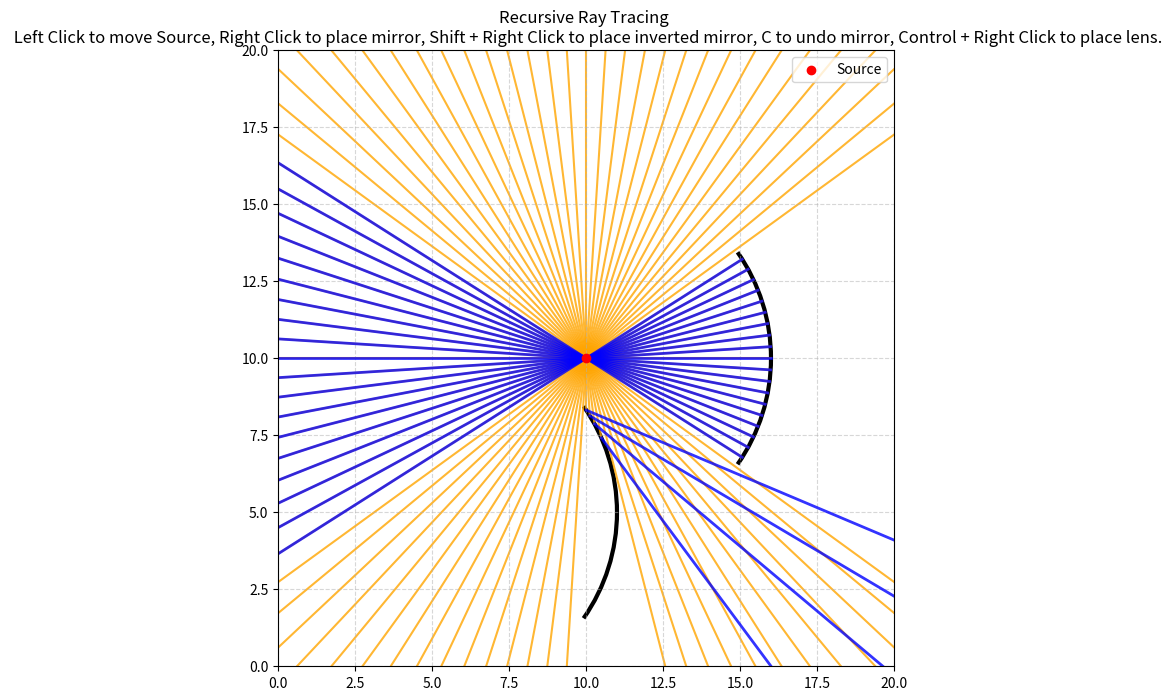

Python code for this plot:
import numpy as np
import matplotlib.pyplot as plt
from matplotlib.patches import Arc
from matplotlib.widgets import TextBox
import math
from typing import List
# Initializing Matplotlib
fig, ax = plt.subplots(figsize=(8, 8))
box_ax = None
textbox = None

# Function to reset and format the axes upon every click
def setup_axes():
    ax.set_aspect("equal")
    ax.set_xlim(0, 20)
    ax.set_ylim(0, 20)
    ax.grid(True, linestyle='--', alpha=0.5)
    ax.set_title("Recursive Ray Tracing \n Left Click to move Source, Right Click to place mirror, Shift + Right Click to place inverted mirror, C to undo mirror, Control + Right Click to place lens.")

# Mirror Object(also acts as a Lens if modifier flag is turned on)
class Mirror:
    def __init__(self, centre, radius, aperture, facing, lens=False):
        self.centre = np.array(centre, dtype="float")
        self.radius = radius
        self.angle = aperture    
        self.facing = facing   
        self.centre_angle = 0 if self.facing == 1 else 180
        self.lens = lens
        self.is_line = False
    
    def draw(self):
        t1 = self.centre_angle - self.angle/2
        t2 = self.centre_angle + self.angle/2        
        arc = Arc(
            tuple(self.centre), width=2*self.radius, height=2*self.radius,
            angle=0, theta1=t1,theta2=t2,
            linewidth=3, color='black'
        )
        ax.add_patch(arc)

  
    def normal(self, point) -> np.ndarray:
        return np.array(point, dtype="float") - self.centre   # Uses vectoral analysis and properties of circle to compute normal.
# Line Segment Object
class LineSegment:
    def __init__(self, origin, length, direction,lens=False):
        self.origin = origin
        self.length = length
        self.color = "black"
        self.lw = 3
        self.lens = lens
        self.is_line = True
        self.length = length
        self.direction = direction      
        self.end = self.origin + self.length*self.direction
        # Dummy attributes
        self.centre = np.array([0.0, 0.0])
        self.radius = 0.0
        self.angle = 0
        self.centre_angle = 0

    def draw(self):
        ax.plot(
                    [self.origin[0], self.end[0]],
                    [self.origin[1], self.end[1]],
                    color=self.color,
                    alpha=0.8,
                    linewidth=self.lw,
                    zorder=3
                )

    def normal(self):
        return np.array([-self.direction[1], self.direction[0]],dtype="float")


# The Lens Object( Uses Mirrors as a helper class )
class Lens:
    def __init__(self, origin, radius1, radius2, thickness):
        self.origin = np.array(origin, dtype="float")
        self.r1 = radius1
        self.r2 = radius2
        self.thickness = thickness
        # Distance between centres of circles
        self.D = self.r1 + self.r2 - self.thickness
        if self.D <= 0:
            self.a = self.r1
            self.b = self.r2
        else:
            self.a = ((self.D) ** 2 + (self.r1) ** 2 - (self.r2) ** 2) / (2 * self.D)
            self.b = self.D - self.a

        self.h = (abs((self.r1) ** 2 - self.a**2)) ** 0.5
        self.phi = math.degrees(2 * math.atan2(self.h, self.a))
        self.theita = math.degrees(2 * math.atan2(self.h, self.b))

    def draw_convex(self):
        lens_obj = []
        i1 = self.a * np.array([1.0, 0.0])
        i2 = self.b * np.array([1.0, 0.0])
        # Surface 1 (Left surface: bulges left towards source)
        lens_obj.append(
            Mirror(
                centre=self.origin + i1,
                radius=self.r1,
                aperture=self.phi,
                facing=-1,
                lens=True,
            )
        )
        # Surface 2 (Right surface: bulges right away from source)
        lens_obj.append(
            Mirror(
                centre=self.origin - i2,
                radius=self.r2,
                aperture=self.theita,
                facing=1,
                lens=True,
            )
        )
        return lens_obj

    def draw_biconcave(self):
            lens_obj = []
            i1 = (self.a+self.thickness) * np.array([1.0, 0.0])
            i2 = (self.b+self.thickness) * np.array([1.0, 0.0])
            c1 = self.origin - i1
            c2 = self.origin + i2
            # Surface 1 (Left surface: bulges left towards source)
            lens_obj.append(
                Mirror(
                    centre=c1,
                    radius=self.r1,
                    aperture=self.phi,
                    facing=1,
                    lens=True,
                )
            )
            # Surface 2 (Right surface: bulges right away from source)
            lens_obj.append(
                Mirror(
                    centre=c2,
                    radius=self.r2,
                    aperture=self.theita,
                    facing=-1,
                    lens=True,
                )
            )
            phi_rad = math.radians(self.phi)
            theita_rad = math.radians(self.theita)

            d1 = np.array([math.cos(phi_rad/2), math.sin(phi_rad/2)])
            d2 = np.array([-math.cos(theita_rad/2), math.sin(theita_rad/2)])
            p1t = c1 + d1*self.r1
            p2t = c2 + d2*self.r2
            distance = np.linalg.norm(p2t-p1t)
            lens_obj.append(LineSegment(p1t, distance, np.array([1,0]),lens=True))
            d1[1] *= -1
            d2[1] *= -1
            p1b = c1 + d1*self.r1
            p2b = c2 + d2*self.r2
            distance = np.linalg.norm(p2b-p1b)
            lens_obj.append(LineSegment(p1b, distance, np.array([1,0]),lens=True))
            return lens_obj
            

# The ray object containing all ray properties and methods

class Ray:
    def __init__(self, origin, direction, mirrors, bounces=10, color="orange", in_glass=False):
        self.origin = np.array(origin, dtype=float)
        self.direction = direction / np.linalg.norm(direction)
        self.length = 20
        self.mirrors: List[Mirror] = mirrors
        self.bounces = bounces  #---Ray Bounce limit to prevent infinite bouncing
        self.color = color      #---Ray Colour
        self.in_glass = in_glass
        
        # Default parametric ray equation
        self.end = self.origin + self.length * self.direction
        
        

        # Checking if ray intersects with any mirror
        self.points = []
        for mirror in self.mirrors:
            # Aperture Check for each mirrors
            t_intersections = self.nature(mirror)
            if not t_intersections:
                pass 
            else:
                t_valid = self.parameter(t_intersections, mirror)
                if t_valid is None:
                    pass
                else:
                    self.points.append((t_valid, mirror))
        # Bounce check
        if self.bounces <= 0:
            pass
        else:
            if self.points != []:
                t, mirror = min(self.points, key=lambda x: x[0])  # Finds point of intersection closest to ray, i.e the mirror which the ray intersects first, to prevent ghost rays
                self.end = self.origin + t*self.direction
                self.draw()
                self.draw_reflection_or_refraction(mirror) 
            else:
                self.draw()
            return
                
                
    # Quadratic Solver to find points of intersection
    def nature(self, mirror):
        if mirror.is_line:
            p1 = self.origin
            p2 = mirror.end
            delX = p2[0] - p1[0]; delY = p2[1] - p1[1]
            phi = math.atan2(mirror.direction[1], mirror.direction[0])
            theita = math.atan2(self.direction[1], self.direction[0])
            denom = math.sin(phi - theita)
            if abs(denom) < 1e-10:
                return []
            t = (delX*math.sin(phi) -delY*math.cos(phi))/denom
            if t <= 1e-5:
                return []

            intersection = self.origin + t*self.direction
            segmentV = p2 - mirror.origin
            intersectionV = intersection - mirror.origin
            projection = np.dot(intersectionV, segmentV)
            if 0 <= projection <= np.dot(segmentV, segmentV):
                return [t]
            return []
        f = self.origin[0] - mirror.centre[0]
        g = self.origin[1] - mirror.centre[1]
        
        Beta = f * self.direction[0] + g * self.direction[1]
        Delta = f**2 + g**2 - mirror.radius**2
        discriminant = 4 * (Beta**2) - 4 * Delta
        
        if discriminant >= 0:                           # Using Quadratic Discriminant to check for intersection
            t1 = (-2 * Beta + discriminant**0.5) / 2
            t2 = (-2 * Beta - discriminant**0.5) / 2
            valid_t = [t for t in (t1, t2) if t > 1e-5] 
            return sorted(valid_t)
        return [] 
        
    # Aperture Check function by checking parametric co-ordinate of circle range
    def parameter(self, pts, mirror):
            if mirror.is_line:
                return pts[0] if pts else None
            for pt in pts:
                intersection_point = self.origin + pt * self.direction
                r = intersection_point - mirror.centre
                # Fixed lower half of mirrror not working properly for concave curve(Angle Normalization Error)
                angle_deg = math.degrees(math.atan2(r[1], r[0]))
                diff = (angle_deg - mirror.centre_angle + 180) % 360 - 180
                if abs(diff) <= mirror.angle / 2:
                    return pt
            return None
        
    # Drawing source rays
    def draw(self):
        z = 2 if self.color == "blue" else 1
        l = 2 if self.color == "blue" else 1.5
        ax.plot(
            [self.origin[0], self.end[0]],
            [self.origin[1], self.end[1]],
            color=self.color,
            alpha=0.8,
            linewidth=l,
            zorder=z
        )
        
    # Drawing Reflected Rays with recursive reflections
    def draw_reflection_or_refraction(self, mirror):
        incident_dir = self.direction
        if mirror.is_line:
            normal = mirror.normal()
        else:
            normal = mirror.normal(self.end)
        normal /= np.linalg.norm(normal)

        # Standard Mirror Reflection
        if not mirror.lens:
            dot = np.dot(incident_dir, normal)
            reflect_dir = incident_dir - 2 * dot * normal

            Ray(
                origin=self.end,
                direction=reflect_dir,
                mirrors=self.mirrors,
                bounces=self.bounces - 1,
                color="blue",
            )

        # Lens Refraction (Snell's Law)
        else:
            dot = np.dot(incident_dir, normal)

            # Determine whether entering or exiting glass
            if dot < 0:
                oriented_normal = normal
            else:
                oriented_normal = -normal
            if not self.in_glass:
                n1, n2 = 1.0, 1.5  # Air -> Glass
            else:
                n1, n2 = 1.5, 1.0  # Glass -> Air

            n = n1 / n2
            cos_i = -np.dot(incident_dir, oriented_normal)   # The dot product
            sin2_t = (n**2) * (1.0 - cos_i**2)  # Used for checking total internal reflection(negative root case in the vector form of snell's law)

            # Total Internal Reflection check
            if sin2_t > 1.0:
                refracted_dir = (
                    incident_dir
                    - 2 * np.dot(incident_dir, oriented_normal) * oriented_normal
                )
                glasscheck = self.in_glass
            else:

                cos_t = math.sqrt(1.0 - sin2_t)
                refracted_dir = (
                    n * incident_dir + (n * cos_i - cos_t) * oriented_normal
                )
                glasscheck = not self.in_glass

            Ray(
                origin=self.end,
                direction=refracted_dir,
                mirrors=self.mirrors,
                bounces=self.bounces - 1,
                color="blue",
                in_glass = glasscheck,
            )

        
# Defining the source object, main light emitter.
class Source:
    def __init__(self, origin, mirrors: Mirror, rays):
        self.rays = []
        self.origin = np.array(origin, dtype=float)
        self.mirrors = mirrors
        n = 360/rays
        
        for i in range(rays):
            a = np.radians(i * n)
            d = np.array([np.cos(a), np.sin(a)])
            self.rays.append(Ray(self.origin, d, self.mirrors))
            
        ax.scatter(self.origin[0], self.origin[1], color="red", zorder=5, label="Source")


# Initializing Default Objects
mirrors = [
    Mirror(centre=[10, 10], radius=6, aperture=70, facing=1),
    Mirror(centre=[5, 5], radius=6, aperture=70, facing=1)
]

source_pos = np.array([10.0, 10.0])


# Render function that handles clearing and drawing
def draw_scene():
    ax.cla()
    setup_axes()

    for mirror in mirrors:
        mirror.draw()

    Source(
        origin=source_pos,
        mirrors=mirrors,
        rays=100
    )

    ax.legend(loc="upper right")
    fig.canvas.draw()


# Mouse + Keyboard  Input Handler
def close_input():
    global box_ax, textbox
    if box_ax is not None:
        box_ax.remove()
        box_ax = None
        textbox = None
        fig.canvas.draw_idle()

def create_textbox(event, label, callback):
    global box_ax, textbox
    if box_ax is not None:
        box_ax.remove()

    fig_x, fig_y = fig.transFigure.inverted().transform((event.x, event.y))
    box_width = 0.3
    box_height = 0.05
    fig_x = min(fig_x, 1 - box_width)
    fig_y = min(fig_y, 1 - box_height)

    box_ax = fig.add_axes([fig_x, fig_y, box_width, box_height])
    textbox = TextBox(box_ax, label)
    textbox.on_submit(callback)
    fig.canvas.draw_idle()

# Mouse Input handler
def on_click(event):
    global box_ax, textbox

    if event.inaxes is None or (box_ax is not None and event.inaxes is box_ax):
        return

    # Normalize pressed keys for reliable modifier checking
    key = event.key.lower() if event.key else ""
    has_ctrl = "ctrl" in key or "control" in key
    has_shift = "shift" in key

    # Assigning Left click for moving source
    if event.button == 1:
        if box_ax is not None:
            close_input()
        source_pos[:] = [event.xdata, event.ydata]
        draw_scene()

    # Assigning Right Click for placing mirror or lens
    elif event.button == 3:
        pole = np.array([event.xdata, event.ydata])

        # Holding Control to place lens
        if has_ctrl:
            # Save whether Shift was held at the moment of the click
            is_biconcave = has_shift

            values = []
            prompts = [
                "Radius 1: ",
                "Radius 2: ",
                "Thickness of Lens: ",
            ]

            def submit_lens(text):
                try:
                    values.append(float(text))
                except ValueError:
                    textbox.set_val("")
                    return

                if len(values) < len(prompts):
                    create_textbox(event, prompts[len(values)], submit_lens)
                else:
                    lens = Lens(pole, values[0], values[1], values[2])

                    # Ctrl + Shift + Right Click gives Biconcave Lens
                    if is_biconcave:
                        lens_helper_mirror = lens.draw_biconcave()
                    # Ctrl + Right Click gives Convex Lens
                    else:
                        lens_helper_mirror = lens.draw_convex()

                    mirrors.extend(lens_helper_mirror)
                    close_input()
                    draw_scene()

            create_textbox(event, prompts[0], submit_lens)

        # All mirror placements ask for radius (Shift toggles facing direction)
        else:
            facing = -1 if has_shift else 1

            def submit_mirror(text):
                try:
                    radius = float(text)
                except ValueError:
                    textbox.set_val("")
                    return

                centre = pole - np.array([facing * radius, 0])
                mirrors.append(
                    Mirror(
                        centre=centre,
                        radius=radius,
                        aperture=70,
                        facing=facing,
                    )
                )
                close_input()
                draw_scene()

            create_textbox(event, "Radius: ", submit_mirror)
# Keyboard handler
def on_key(event):
    if event.key.lower() == "c": 
        if mirrors:
            pop = mirrors.pop()
            if pop.lens==True and mirrors[-1].lens == True:         # Remove Consecutive Mirror objects with lens modifier true to remove entire lens with one button press
                mirrors.pop()
            draw_scene()


# Connecting events
fig.canvas.mpl_connect("button_press_event", on_click)
fig.canvas.mpl_connect("key_press_event", on_key)


# Initial draw
draw_scene()

plt.show()
